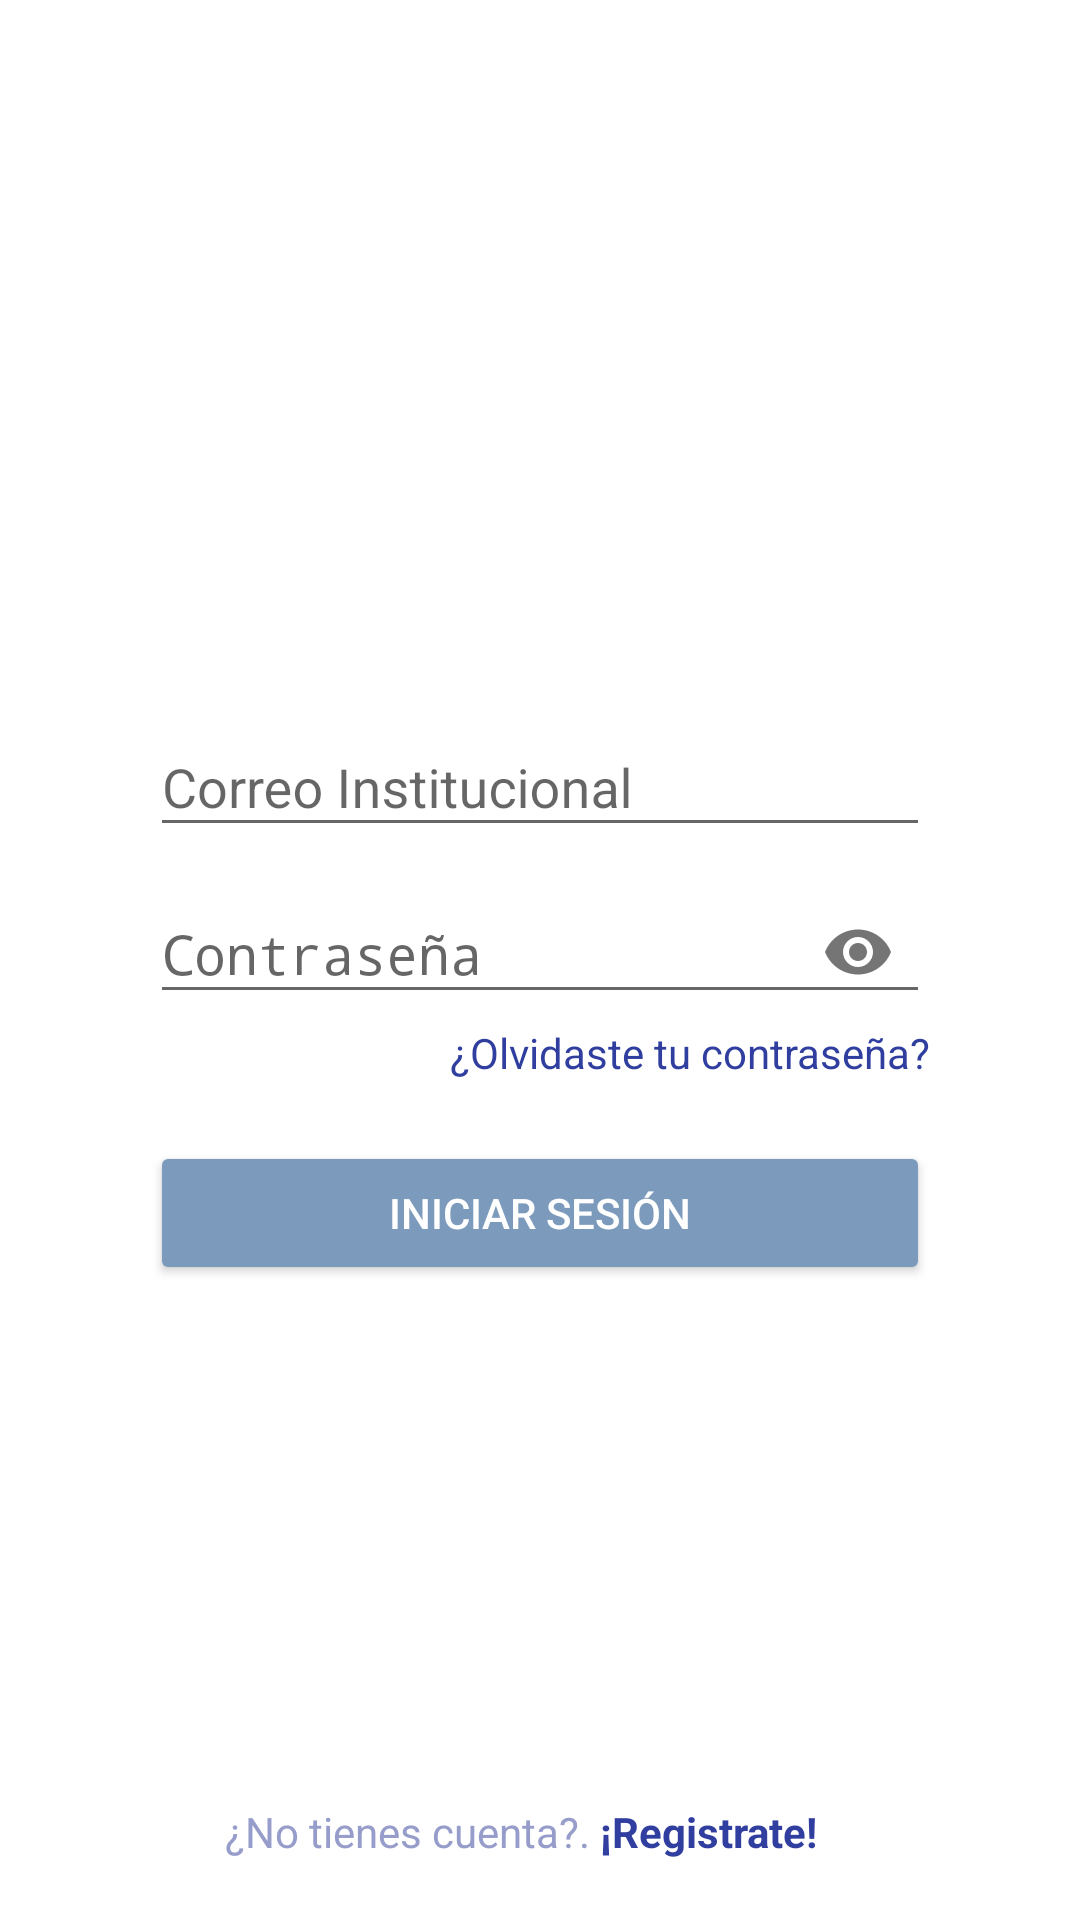

Android layout source for this screen:
<!-- AndroidManifest.xml: application theme AppThemeLogin -->
<!-- res/layout/activity_main.xml -->
<?xml version="1.0" encoding="utf-8"?>
<RelativeLayout xmlns:android="http://schemas.android.com/apk/res/android"
    xmlns:tools="http://schemas.android.com/tools"
    xmlns:app="http://schemas.android.com/apk/res-auto"
    android:id="@+id/activity_Main"
    android:background="@color/backgroundLogin"
    android:layout_width="match_parent"
    android:layout_height="match_parent"
    tools:context=".MainActivity">

    <ImageView
        android:id="@+id/imgLogo_Login"
        android:layout_width="match_parent"
        android:layout_height="200dp"
        android:layout_marginBottom="30dp"/>

    <LinearLayout
        android:layout_below="@+id/imgLogo_Login"
        android:paddingHorizontal="50dp"
        android:layout_width="match_parent"
        android:layout_height="wrap_content"
        android:orientation="vertical">

    <android.support.design.widget.TextInputLayout
        android:id="@+id/layoutEmail"
        android:layout_width="match_parent"
        android:layout_height="wrap_content"
        android:layout_below="@id/imgLogo_Login">

        <EditText
            android:id="@+id/txtCorreo"
            android:hint="Correo Institucional"
            android:inputType="textEmailAddress"
            android:layout_width="match_parent"
            android:layout_height="wrap_content" />

    </android.support.design.widget.TextInputLayout>

    <android.support.design.widget.TextInputLayout
        android:id="@+id/layoutPassword"
        android:layout_width="match_parent"
        android:layout_height="wrap_content"
        android:layout_below="@id/layoutEmail"
        app:passwordToggleEnabled="true">

        <EditText
            android:id="@+id/txtPassword"
            android:hint="Contraseña"
            android:inputType="textPassword"
            android:layout_width="match_parent"
            android:layout_height="wrap_content" />

    </android.support.design.widget.TextInputLayout>

        <TextView
            android:id="@+id/lblOlvidePass"
            android:text="¿Olvidaste tu contraseña?"
            android:layout_marginBottom="20dp"
            android:gravity="right"
            android:textColor="@color/colorPrimaryDark"
            android:layout_alignParentBottom="true"
            android:layout_width="match_parent"
            android:layout_height="wrap_content"
            />

    <ProgressBar
        android:id="@+id/loading"
        android:layout_marginTop="0dp"
        android:layout_below="@id/layoutPassword"
        android:visibility="gone"
        android:layout_width="match_parent"
        android:layout_height="wrap_content"
        />



    <Button
        android:id="@+id/btnLogin"
        android:layout_below="@id/layoutPassword"
        android:layout_marginTop="0dp"
        android:backgroundTint="@color/colorAccent"
        android:text="Iniciar Sesión"
        android:textColor="@color/write"
        android:layout_width="match_parent"
        android:layout_height="wrap_content"
        />
    </LinearLayout>


    <TextView
        android:text="¿No tienes cuenta?."
        android:layout_marginBottom="20dp"
        android:layout_marginLeft="75dp"
        android:textColor="@color/colorPrimaryDarkRegister"
        android:layout_alignParentBottom="true"
        android:layout_width="match_parent"
        android:layout_height="wrap_content"
        />
    <TextView
        android:id="@+id/lblRegister"
        android:text="¡Registrate!"
        android:layout_marginBottom="20dp"
        android:layout_marginLeft="200dp"
        android:textStyle="bold"
        android:textColor="@color/colorPrimaryDark"
        android:layout_alignParentBottom="true"
        android:layout_width="match_parent"
        android:layout_height="wrap_content"
        android:onClick="abrirActivityRegistro"
        />

</RelativeLayout>
<!-- resources referenced by this layout -->
<resources>
  <color name="backgroundLogin">#FFF</color>
  <color name="colorAccent">#7c9abb</color>
  <color name="colorPrimaryDark">#303F9F</color>
  <color name="colorPrimaryDarkRegister">#979dca</color>
  <color name="write">#FFF</color>
  <style name="AppThemeLogin" parent="Theme.AppCompat.Light.NoActionBar">
          
          <item name="colorPrimary">@color/colorPrimary</item>
          <item name="colorPrimaryDark">@color/lightgray</item>
          <item name="colorAccent">@color/colorAccent</item>
      </style>
  <color name="colorPrimary">#3F51B5</color>
  <color name="lightgray">#ededed</color>
</resources>
